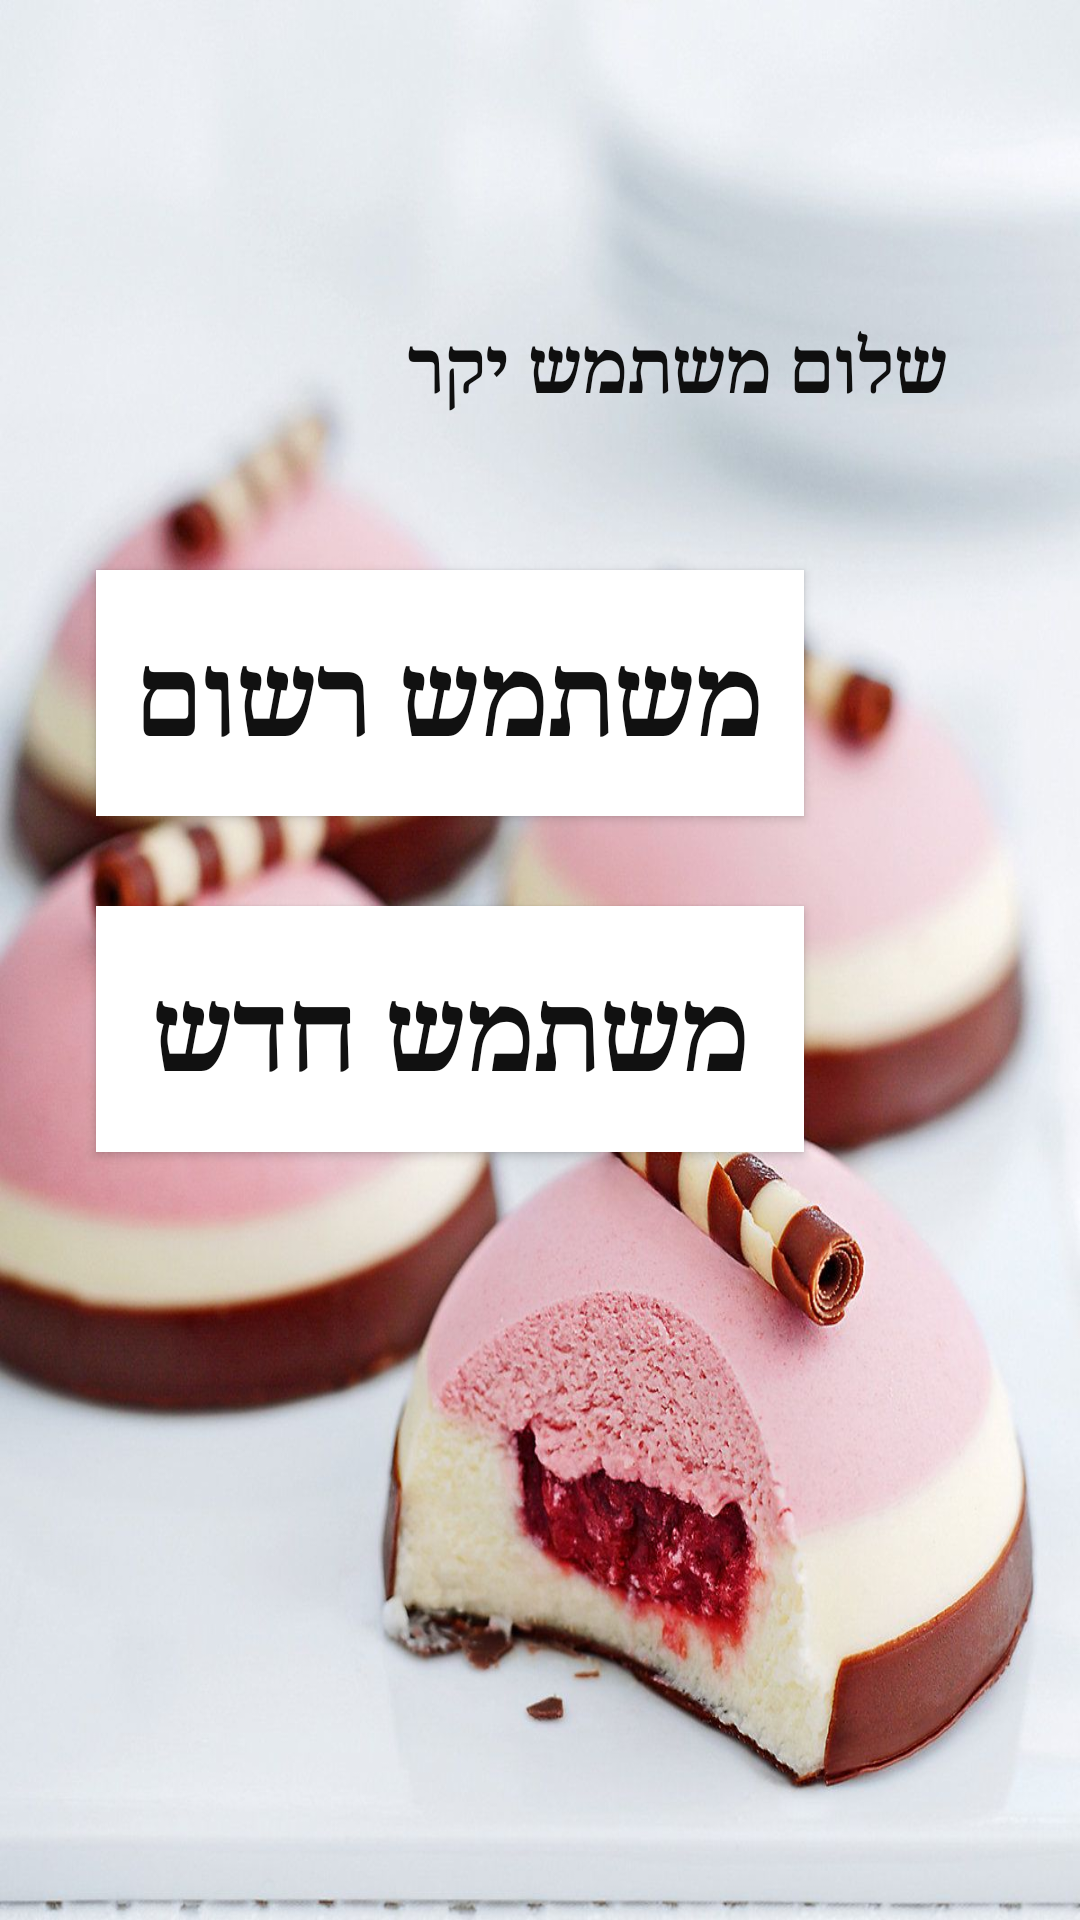

This screen was rendered from an Android layout file. Write that file and the resources it references.
<!-- AndroidManifest.xml: application theme AppTheme -->
<!-- res/layout/activity_main.xml -->
<?xml version="1.0" encoding="utf-8"?>
<androidx.constraintlayout.widget.ConstraintLayout xmlns:android="http://schemas.android.com/apk/res/android"
    xmlns:app="http://schemas.android.com/apk/res-auto"
    xmlns:tools="http://schemas.android.com/tools"
    android:layout_width="match_parent"
    android:layout_height="match_parent"
    tools:context=".MainActivity"
    android:background="@drawable/bacground">

    <androidx.constraintlayout.widget.ConstraintLayout
        android:layout_width="match_parent"
        android:layout_height="match_parent"
        tools:layout_editor_absoluteX="0dp"
        tools:layout_editor_absoluteY="-242dp">

        <TextView
            android:id="@+id/Hello"
            android:layout_width="wrap_content"
            android:layout_height="wrap_content"
            android:layout_marginStart="136dp"
            android:layout_marginBottom="52dp"
            android:text="@string/Entry"
            android:textColor="#0F0F0F"
            android:textSize="24sp"
            android:textStyle="bold"
            android:typeface="serif"
            app:fontFamily="sans-serif-medium"
            app:layout_constraintBottom_toTopOf="@+id/Baker"
            app:layout_constraintStart_toStartOf="parent" />

        <Button
            android:id="@+id/Baker"
            android:layout_width="236dp"
            android:layout_height="82dp"
            android:layout_marginEnd="92dp"
            android:layout_marginBottom="368dp"
            android:background="#FFFFFF"
            android:drawableBottom="@color/colorAccent"
            android:text="@string/ExsitCustomer"
            android:textColor="#111111"
            android:textSize="36sp"
            android:textStyle="bold"
            android:typeface="serif"
            app:layout_constraintBottom_toBottomOf="parent"
            app:layout_constraintEnd_toEndOf="parent" />

        <Button
            android:id="@+id/Customer"
            android:layout_width="236dp"
            android:layout_height="82dp"
            android:layout_marginEnd="92dp"
            android:layout_marginBottom="256dp"
            android:background="#FFFFFF"
            android:text="@string/NewUser"
            android:textColor="#111111"
            android:textSize="36sp"
            android:textStyle="bold"
            android:typeface="serif"
            app:layout_constraintBottom_toBottomOf="parent"
            app:layout_constraintEnd_toEndOf="parent" />
    </androidx.constraintlayout.widget.ConstraintLayout>
</androidx.constraintlayout.widget.ConstraintLayout>
<!-- resources referenced by this layout -->
<resources>
  <color name="colorAccent">#D81B60</color>
  <!-- drawable bacground: jpg bitmap (drawable, 131957 bytes) -->
  <string name="Entry">שלום משתמש יקר</string>
  <string name="ExsitCustomer">משתמש רשום</string>
  <string name="NewUser">משתמש חדש</string>
  <style name="AppTheme" parent="Theme.AppCompat.Light.NoActionBar">
          <item name="colorPrimary">@color/colorPrimary</item>
          <item name="colorPrimaryDark">@color/colorPrimaryDark</item>
          <item name="colorAccent">@color/colorAccent</item>
      </style>
  <color name="colorPrimary">#008577</color>
  <color name="colorPrimaryDark">#00574B</color>
</resources>
